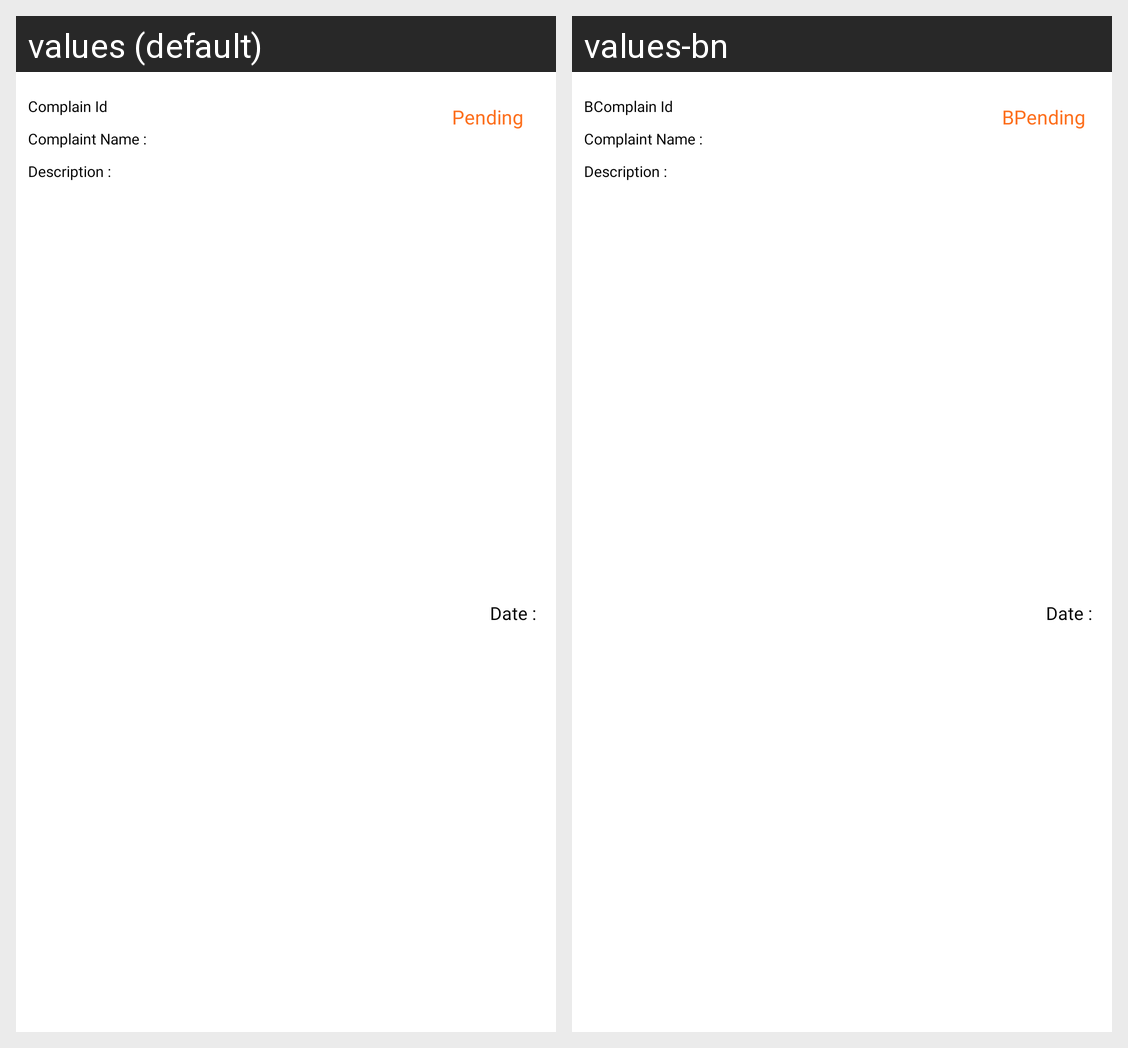

Here is an Android app screen in its default locale and in the app's own translations. Write out the translated-string differences for the strings that appear on this screen.
Android screen res/layout/tenant_register_complain_items.xml rendered under 2 locales, left to right: values (default), values-bn. Device: Nexus 5 (rendered at 1080×1920; each locale shown at half size, 540×960, under a caption strip naming it); theme Theme.Intercom.
Strings drawn on this screen, with the default value and each locale's value (text and hints the layout hard-codes, and strings that could not be matched under every locale, appear in the picture but are not listed):

complain_id
  values: Complain Id
  values-bn: BComplain Id

pending
  values: Pending
  values-bn: BPending

date_26_03_2023
  values: Date :
  values-bn: Date :
